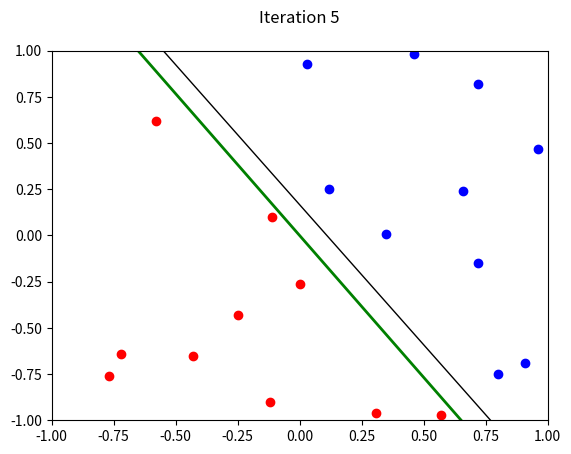

Write the Python code that produced this figure.
import matplotlib.pyplot as plt
import numpy as np
import random

# Weights (Synapses)
w = [0,0]

# Threshold
threshold = 0

# Bias
bias = 1

# Learning rate - [0, 1]
learning_rate = 1

# Maximum number allowed of iterations
max_iterations = 100

# Inputs and Labels
x = [
    [0.72,0.82,-1],
    [0.91,-0.69,-1],
    [0.03,0.93,-1],
    [0.12,0.25,-1],
    [0.96,0.47,-1],
    [0.8,-0.75,-1],
    [0.46,0.98,-1],
    [0.66,0.24,-1],
    [0.72,-0.15,-1],
    [0.35,0.01,-1],
    [-0.11,0.1,1],
    [0.31,-0.96,1],
    [0.0,-0.26,1],
    [-0.43,-0.65,1],
    [0.57,-0.97,1],
    [-0.72,-0.64,1],
    [-0.25,-0.43,1],
    [-0.12,-0.9,1],
    [-0.58,0.62,1],
    [-0.77,-0.76,1]
]

# Output
y = 0

# Color - Red or Blue, 1 and -1, respectively
color = ""

# Answer = Correct or Error
answer = ""

# Data Dictionary
data_dictionary = {
    # 'Keys' : 'Values',
    '0.72,0.82' : '-1',
    '0.91,-0.69' : '-1',
    '0.03,0.93' : '-1',
    '0.12,0.25' : '-1',
    '0.96,0.47' : '-1',
    '0.8,-0.75' : '-1',
    '0.46,0.98' : '-1',
    '0.66,0.24' : '-1',
    '0.72,-0.15' : '-1',
    '0.35,0.01' : '-1',
    '-0.11,0.1' : '1',
    '0.31,-0.96' : '1',
    '0.0,-0.26' : '1',
    '-0.43,-0.65' : '1',
    '0.57,-0.97' : '1',
    '-0.72,-0.64' : '1',
    '-0.25,-0.43' : '1',
    '-0.12,-0.9' : '1',
    '-0.58,0.62' : '1',
    '-0.77,-0.76' : '1'
}

def get_points_of_color(data, label):
    x_coords = [float(point.split(",")[0]) for point in data.keys() if data[point] == label]
    y_coords = [float(point.split(",")[1]) for point in data.keys() if data[point] == label]
    return x_coords, y_coords

# Turn on the interactive graphics mode
plt.ion()

for k in range(1, max_iterations):
    hits = 0
    print("\n------------------------- ITERATION "+str(k)+" ------------------------- ")

    for i in range(0,len(x)):
        sum = 0

        # Weighted sum
        for j in range(0,len(x[i])-1):
            sum += x[i][j] * w[j]

        # Output = Bias + Weighted sum
        output = bias + sum

        # Output is determined by the Threshold
        if output > threshold:
            y = 1
        else:
            y = -1     

        # Update the Weights if the output does not match with the Desired output
        if y == x[i][2]:
            hits += 1
            answer = "Correct!"
        else:
            for j in range (0,len(w)):             
                w[j] = w[j] + (learning_rate * x[i][2] * x[i][j])
            bias = bias + learning_rate * x[i][2]
            answer = "Error - Updating weight to: "+str(w)

        # Prints the answer
        if y == 1:
            print("\n"+answer)
        elif y == -1:
            print("\n"+answer)

        # Plot the graph
        plt.clf() # Clear figure
        plt.title('Iteration %s\n' % (str(k)))
        plt.grid(False) # Plot a grid
        plt.xlim(-1,1) # Set x-axis limits
        plt.ylim(-1,1) # Set y-axis limits

        xA = 1
        xB = -1

        if w[1] != 0:
            yA = (- w[0] * xA - bias) / w[1]
            yB = (- w[0] * xB - bias) / w[1]
        else:
            xA = - bias / w[0]
            xB = - bias / w[0]

            yA = 1
            yB = -1

        # Plot the black line, that is, we want to learn the black line as faithfully as possible
        #("Best" Decision Boundary)
        plt.plot([0.77, -0.55], [-1, 1], color='k', linestyle='-', linewidth=1)

        # Generates our green line, that is, our learning line (Decision Boundary)
        plt.plot([xA, xB], [yA, yB], color='g', linestyle='-', linewidth=2)

        # Plot blue points
        x_coords, y_coords = get_points_of_color(data_dictionary, '-1')
        plt.plot(x_coords, y_coords, 'bo')

        # Plot red points
        x_coords, y_coords = get_points_of_color(data_dictionary, '1')
        plt.plot(x_coords, y_coords, 'ro')

        # Highlights the current point
#        if answer == 'Correct!':
#            # Correct - with green color
#            plt.plot(x[i][0], x[i][1], 'go', markersize=15, alpha=.5)
#        else:
#            # Incorrect - with magenta color
#            plt.plot(x[i][0], x[i][1], 'mo', markersize=30, alpha=.5)

        # Show the plot
        plt.show()

        # We were able to control the loop time, so a figure will be updated and displayed
        plt.pause(0.05)

    if hits == len(x):
        print("\n---------------------------------------------------------------")
        print("\nFunctionality learned with "+str(k)+" iterations!")
        break;
    '''
    else:
        print("\n---------------------------------------------------------------")
        print("\nFunctionality not learned!")
        break;
    '''
    
print("\nDone!\n")

